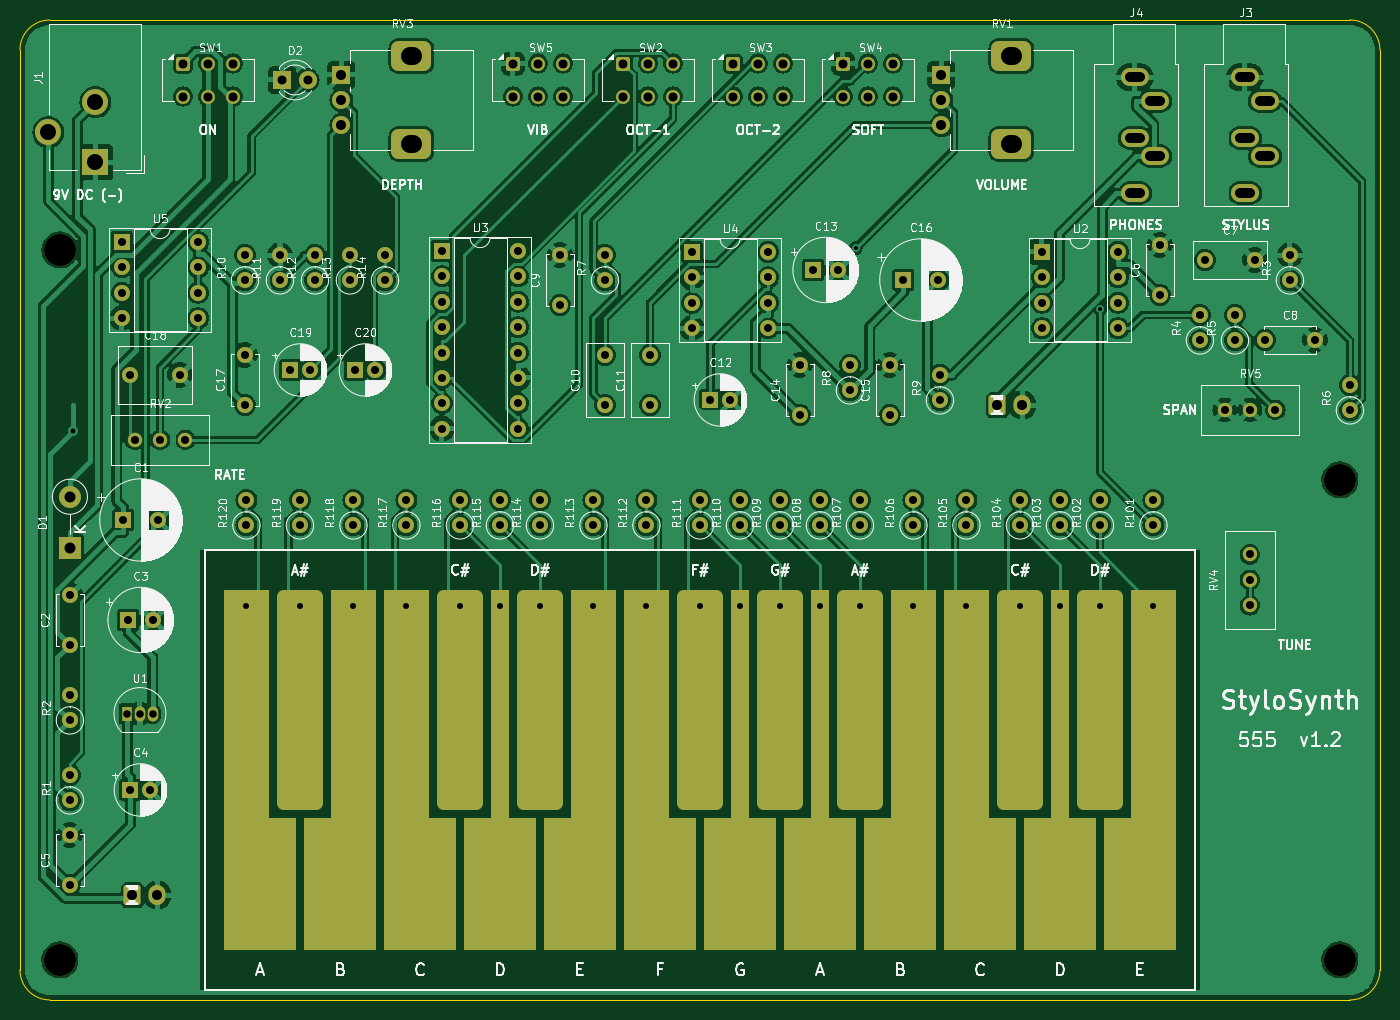
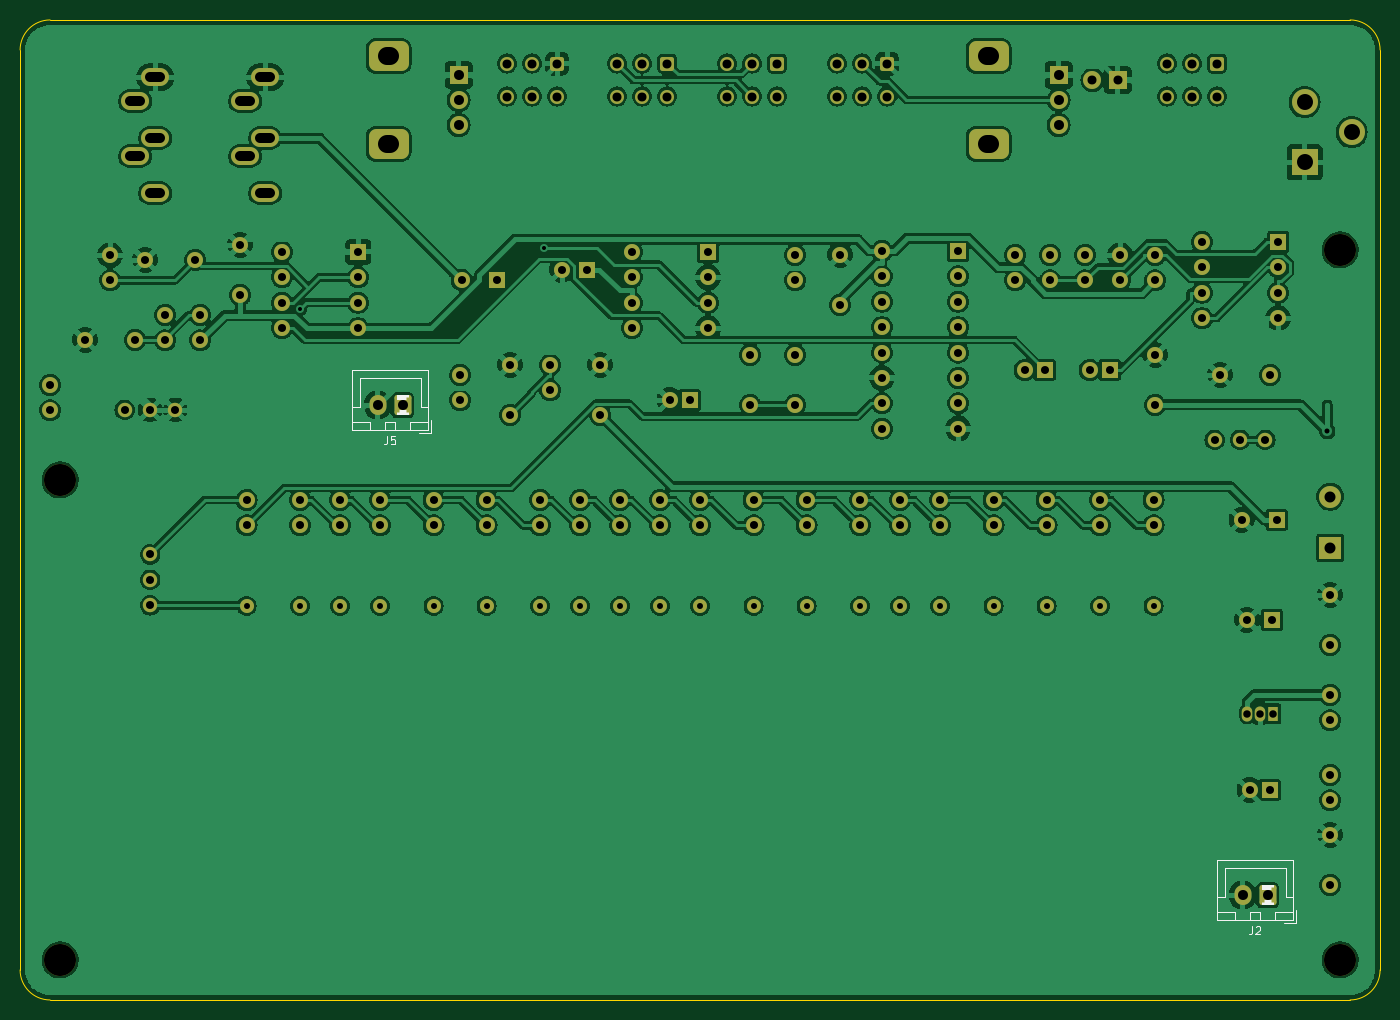
Circuit board: 11 layer files. Board 136.0 x 98.0 mm.
- bottom_copper: stylosynth-B_Cu.gbl (377492 bytes)
- bottom_mask: stylosynth-B_Mask.gbs (9862 bytes)
- paste: stylosynth-B_Paste.gbp (481 bytes)
- bottom_silk: stylosynth-B_Silkscreen.gbo (14074 bytes)
- outline: stylosynth-Edge_Cuts.gm1 (1013 bytes)
- top_copper: stylosynth-F_Cu.gtl (354300 bytes)
- top_mask: stylosynth-F_Mask.gts (11325 bytes)
- paste: stylosynth-F_Paste.gtp (481 bytes)
- top_silk: stylosynth-F_Silkscreen.gto (240311 bytes)
- drill: stylosynth-NPTH.drl (420 bytes)
- drill: stylosynth-PTH.drl (4645 bytes)

=== bottom_copper: stylosynth-B_Cu.gbl (377492 bytes, source omitted) ===
=== bottom_mask: stylosynth-B_Mask.gbs (9862 bytes, source omitted) ===
=== paste: stylosynth-B_Paste.gbp ===
%TF.GenerationSoftware,KiCad,Pcbnew,7.0.11+dfsg-1build4*%
%TF.CreationDate,2026-09-23T13:38:42-04:00*%
%TF.ProjectId,stylosynth,7374796c-6f73-4796-9e74-682e6b696361,rev?*%
%TF.SameCoordinates,Original*%
%TF.FileFunction,Paste,Bot*%
%TF.FilePolarity,Positive*%
%FSLAX46Y46*%
G04 Gerber Fmt 4.6, Leading zero omitted, Abs format (unit mm)*
G04 Created by KiCad (PCBNEW 7.0.11+dfsg-1build4) date 2026-09-23 13:38:42*
%MOMM*%
%LPD*%
G01*
G04 APERTURE LIST*
G04 APERTURE END LIST*
M02*

=== bottom_silk: stylosynth-B_Silkscreen.gbo (14074 bytes, source omitted) ===
=== outline: stylosynth-Edge_Cuts.gm1 ===
%TF.GenerationSoftware,KiCad,Pcbnew,7.0.11+dfsg-1build4*%
%TF.CreationDate,2026-09-23T13:38:43-04:00*%
%TF.ProjectId,stylosynth,7374796c-6f73-4796-9e74-682e6b696361,rev?*%
%TF.SameCoordinates,Original*%
%TF.FileFunction,Profile,NP*%
%FSLAX46Y46*%
G04 Gerber Fmt 4.6, Leading zero omitted, Abs format (unit mm)*
G04 Created by KiCad (PCBNEW 7.0.11+dfsg-1build4) date 2026-09-23 13:38:43*
%MOMM*%
%LPD*%
G01*
G04 APERTURE LIST*
%TA.AperFunction,Profile*%
%ADD10C,0.100000*%
%TD*%
G04 APERTURE END LIST*
D10*
X53000000Y-40000000D02*
G75*
G03*
X50000000Y-43000000I0J-3000000D01*
G01*
X186000000Y-43000000D02*
G75*
G03*
X183000000Y-40000000I-3000000J0D01*
G01*
X53000000Y-40000000D02*
X183000000Y-40000000D01*
X186000000Y-43000000D02*
X186000000Y-135000000D01*
X50000000Y-135000000D02*
X50000000Y-43000000D01*
X183000000Y-138000000D02*
G75*
G03*
X186000000Y-135000000I0J3000000D01*
G01*
X50000000Y-135000000D02*
G75*
G03*
X53000000Y-138000000I3000000J0D01*
G01*
X183000000Y-138000000D02*
X53000000Y-138000000D01*
M02*

=== top_copper: stylosynth-F_Cu.gtl (354300 bytes, source omitted) ===
=== top_mask: stylosynth-F_Mask.gts (11325 bytes, source omitted) ===
=== paste: stylosynth-F_Paste.gtp ===
%TF.GenerationSoftware,KiCad,Pcbnew,7.0.11+dfsg-1build4*%
%TF.CreationDate,2026-09-23T13:38:42-04:00*%
%TF.ProjectId,stylosynth,7374796c-6f73-4796-9e74-682e6b696361,rev?*%
%TF.SameCoordinates,Original*%
%TF.FileFunction,Paste,Top*%
%TF.FilePolarity,Positive*%
%FSLAX46Y46*%
G04 Gerber Fmt 4.6, Leading zero omitted, Abs format (unit mm)*
G04 Created by KiCad (PCBNEW 7.0.11+dfsg-1build4) date 2026-09-23 13:38:42*
%MOMM*%
%LPD*%
G01*
G04 APERTURE LIST*
G04 APERTURE END LIST*
M02*

=== top_silk: stylosynth-F_Silkscreen.gto (240311 bytes, source omitted) ===
=== drill: stylosynth-NPTH.drl ===
M48
; DRILL file {KiCad 7.0.11+dfsg-1build4} date Wed 23 Sep 2026 01:38:43 PM EDT
; FORMAT={-:-/ absolute / metric / decimal}
; #@! TF.CreationDate,2026-09-23T13:38:43-04:00
; #@! TF.GenerationSoftware,Kicad,Pcbnew,7.0.11+dfsg-1build4
; #@! TF.FileFunction,NonPlated,1,2,NPTH
FMAT,2
METRIC
; #@! TA.AperFunction,NonPlated,NPTH,ComponentDrill
T1C3.200
%
G90
G05
T1
X54.0Y-63.0
X54.0Y-134.0
X182.0Y-86.0
X182.0Y-134.0
M30

=== drill: stylosynth-PTH.drl ===
M48
; DRILL file {KiCad 7.0.11+dfsg-1build4} date Wed 23 Sep 2026 01:38:43 PM EDT
; FORMAT={-:-/ absolute / metric / decimal}
; #@! TF.CreationDate,2026-09-23T13:38:43-04:00
; #@! TF.GenerationSoftware,Kicad,Pcbnew,7.0.11+dfsg-1build4
; #@! TF.FileFunction,Plated,1,2,PTH
FMAT,2
METRIC
; #@! TA.AperFunction,Plated,PTH,ViaDrill
T1C0.400
; #@! TA.AperFunction,Plated,PTH,ViaDrill
T2C0.500
; #@! TA.AperFunction,Plated,PTH,ComponentDrill
T3C0.600
; #@! TA.AperFunction,Plated,PTH,ComponentDrill
T4C0.750
; #@! TA.AperFunction,Plated,PTH,ComponentDrill
T5C0.800
; #@! TA.AperFunction,Plated,PTH,ComponentDrill
T6C0.900
; #@! TA.AperFunction,Plated,PTH,ComponentDrill
T7C1.000
; #@! TA.AperFunction,Plated,PTH,ComponentDrill
T8C1.100
; #@! TA.AperFunction,Plated,PTH,ComponentDrill
T9C1.600
; #@! TA.AperFunction,Plated,PTH,ComponentDrill
T10C1.800
%
G90
G05
T1
X133.567Y-62.826
X158.024Y-68.909
T2
X55.284Y-81.144
T3
X72.65Y-98.6
X78.0Y-98.6
X83.35Y-98.6
X88.65Y-98.6
X94.0Y-98.6
X98.0Y-98.6
X102.0Y-98.6
X107.35Y-98.6
X112.65Y-98.6
X118.0Y-98.6
X122.0Y-98.6
X126.0Y-98.6
X130.0Y-98.6
X134.0Y-98.6
X139.35Y-98.6
X144.65Y-98.6
X150.0Y-98.6
X154.0Y-98.6
X158.0Y-98.6
X163.35Y-98.6
T4
X60.73Y-109.36
X62.0Y-109.36
X63.27Y-109.36
T5
X55.0Y-97.5
X55.0Y-102.5
X55.0Y-107.505
X55.0Y-110.045
X55.0Y-115.505
X55.0Y-118.045
X55.0Y-121.5
X55.0Y-126.5
X60.2Y-62.2
X60.2Y-64.74
X60.2Y-67.28
X60.2Y-69.82
X60.347Y-90.0
X60.818Y-100.0
X61.0Y-75.5
X61.045Y-117.0
X61.47Y-82.0
X63.045Y-117.0
X63.318Y-100.0
X63.847Y-90.0
X64.01Y-82.0
X66.0Y-75.5
X66.55Y-82.0
X67.82Y-62.2
X67.82Y-64.74
X67.82Y-67.28
X67.82Y-69.82
X72.5Y-63.505
X72.5Y-66.045
X72.5Y-73.5
X72.5Y-78.5
X72.65Y-88.005
X72.65Y-90.545
X76.0Y-63.505
X76.0Y-66.045
X77.045Y-75.0
X78.0Y-88.005
X78.0Y-90.545
X79.045Y-75.0
X79.5Y-63.505
X79.5Y-66.045
X83.0Y-63.505
X83.0Y-66.045
X83.35Y-88.005
X83.35Y-90.545
X83.545Y-75.0
X85.545Y-75.0
X86.5Y-63.505
X86.5Y-66.045
X88.65Y-88.005
X88.65Y-90.545
X92.2Y-63.1
X92.2Y-65.64
X92.2Y-68.18
X92.2Y-70.72
X92.2Y-73.26
X92.2Y-75.8
X92.2Y-78.34
X92.2Y-80.88
X94.0Y-88.005
X94.0Y-90.545
X98.0Y-88.005
X98.0Y-90.545
X99.82Y-63.1
X99.82Y-65.64
X99.82Y-68.18
X99.82Y-70.72
X99.82Y-73.26
X99.82Y-75.8
X99.82Y-78.34
X99.82Y-80.88
X102.0Y-88.005
X102.0Y-90.545
X104.0Y-63.5
X104.0Y-68.5
X107.35Y-88.005
X107.35Y-90.545
X108.5Y-63.505
X108.5Y-66.045
X108.5Y-73.5
X108.5Y-78.5
X112.65Y-88.005
X112.65Y-90.545
X113.0Y-73.5
X113.0Y-78.5
X117.2Y-63.2
X117.2Y-65.74
X117.2Y-68.28
X117.2Y-70.82
X118.0Y-88.005
X118.0Y-90.545
X119.045Y-78.0
X121.045Y-78.0
X122.0Y-88.005
X122.0Y-90.545
X124.82Y-63.2
X124.82Y-65.74
X124.82Y-68.28
X124.82Y-70.82
X126.0Y-88.005
X126.0Y-90.545
X128.0Y-74.5
X128.0Y-79.5
X129.318Y-65.0
X130.0Y-88.005
X130.0Y-90.545
X131.818Y-65.0
X133.0Y-74.505
X133.0Y-77.045
X134.0Y-88.005
X134.0Y-90.545
X137.0Y-74.5
X137.0Y-79.5
X138.347Y-66.0
X139.35Y-88.005
X139.35Y-90.545
X141.847Y-66.0
X142.0Y-75.505
X142.0Y-78.045
X144.65Y-88.005
X144.65Y-90.545
X150.0Y-88.005
X150.0Y-90.545
X152.2Y-63.2
X152.2Y-65.74
X152.2Y-68.28
X152.2Y-70.82
X154.0Y-88.005
X154.0Y-90.545
X158.0Y-88.005
X158.0Y-90.545
X159.82Y-63.2
X159.82Y-65.74
X159.82Y-68.28
X159.82Y-70.82
X163.35Y-88.005
X163.35Y-90.545
X164.0Y-62.5
X164.0Y-67.5
X168.0Y-69.505
X168.0Y-72.045
X168.5Y-64.0
X170.47Y-79.0
X171.5Y-69.505
X171.5Y-72.045
X173.0Y-93.45
X173.0Y-95.99
X173.0Y-98.53
X173.01Y-79.0
X173.5Y-64.0
X174.5Y-72.0
X175.55Y-79.0
X177.0Y-63.505
X177.0Y-66.045
X179.5Y-72.0
X183.0Y-76.505
X183.0Y-79.045
T6
X66.3Y-44.357
X66.3Y-47.657
X68.8Y-44.357
X68.8Y-47.657
X71.3Y-44.357
X71.3Y-47.657
X76.225Y-46.0
X78.765Y-46.0
X99.3Y-44.357
X99.3Y-47.657
X101.8Y-44.357
X101.8Y-47.657
X104.3Y-44.357
X104.3Y-47.657
X110.3Y-44.357
X110.3Y-47.657
X112.8Y-44.357
X112.8Y-47.657
X115.3Y-44.357
X115.3Y-47.657
X121.3Y-44.357
X121.3Y-47.657
X123.8Y-44.357
X123.8Y-47.657
X126.3Y-44.357
X126.3Y-47.657
X132.3Y-44.357
X132.3Y-47.657
X134.8Y-44.357
X134.8Y-47.657
X137.3Y-44.357
X137.3Y-47.657
T7
X61.25Y-127.525
X63.75Y-127.525
X82.15Y-45.5
X82.15Y-48.0
X82.15Y-50.5
X142.15Y-45.5
X142.15Y-48.0
X142.15Y-50.5
X147.75Y-78.525
X150.25Y-78.525
T8
X55.0Y-87.678
X55.0Y-92.758
T9
X52.85Y-51.225
X57.55Y-48.225
X57.55Y-54.225
T7
X161.0Y-45.725G85X162.0Y-45.725
G05
X161.0Y-51.825G85X162.0Y-51.825
G05
X161.0Y-57.325G85X162.0Y-57.325
G05
X163.0Y-48.125G85X164.0Y-48.125
G05
X163.0Y-53.625G85X164.0Y-53.625
G05
X172.0Y-45.725G85X173.0Y-45.725
G05
X172.0Y-51.825G85X173.0Y-51.825
G05
X172.0Y-57.325G85X173.0Y-57.325
G05
X174.0Y-48.125G85X175.0Y-48.125
G05
X174.0Y-53.625G85X175.0Y-53.625
G05
T10
X89.0Y-43.6G85X89.3Y-43.6
G05
X89.0Y-52.4G85X89.3Y-52.4
G05
X149.0Y-43.6G85X149.3Y-43.6
G05
X149.0Y-52.4G85X149.3Y-52.4
G05
M30
